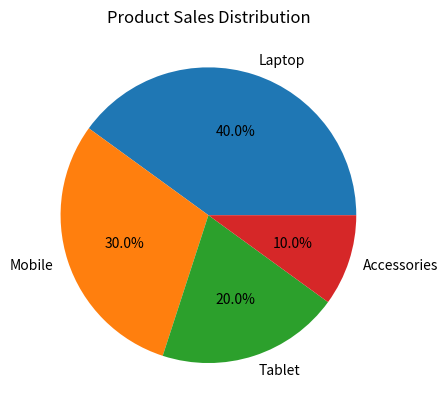

This figure's Python source:
# Import matplotlib library
import matplotlib.pyplot as plt

# Create dataset
products = ["Laptop", "Mobile", "Tablet", "Accessories"]
sales = [40, 30, 20, 10]

# Create pie chart
plt.pie(sales, labels=products, autopct="%1.1f%%")

# Add chart title
plt.title("Product Sales Distribution")

# Display chart
plt.show()
